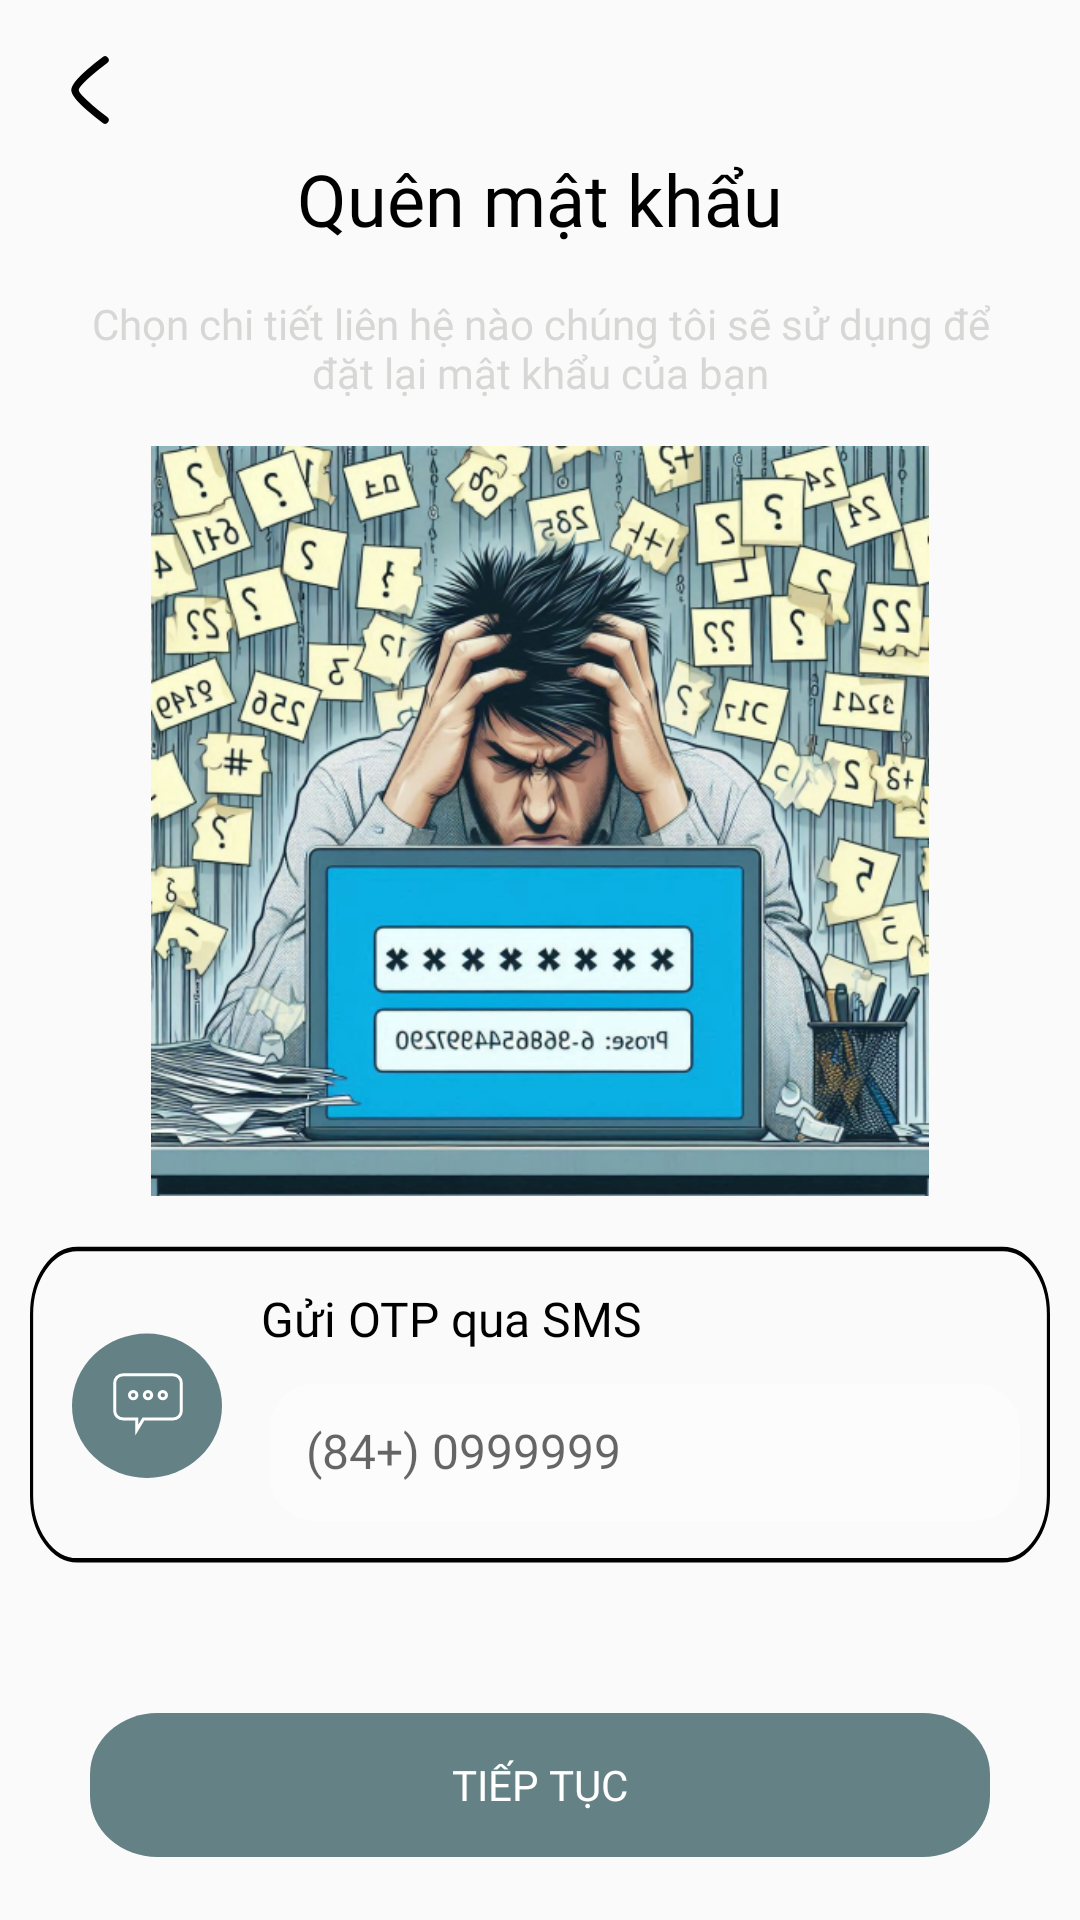

Write the Android layout XML for this screen, with the resource values it uses.
<!-- AndroidManifest.xml: application theme Theme.Petify -->
<!-- res/layout/activity_forgot_password.xml -->
<ScrollView xmlns:android="http://schemas.android.com/apk/res/android"
    xmlns:app="http://schemas.android.com/apk/res-auto"
    xmlns:tools="http://schemas.android.com/tools"
    android:id="@+id/main"
    android:layout_width="match_parent"
    android:layout_height="match_parent"
    tools:context=".ui.forgotpassword.ForgotPasswordActivity">

    <LinearLayout
        android:layout_width="match_parent"
        android:layout_height="match_parent"
        android:padding="10dp"
        android:orientation="vertical">

        <ImageView
            android:id="@+id/img_back"
            android:layout_width="40dp"
            android:layout_height="40dp"
            android:layout_marginEnd="8dp"
            android:src="@drawable/ic_back" />

        <TextView
            android:layout_width="match_parent"
            android:layout_height="wrap_content"
            android:fontFamily="@font/bevietnampro_bold"
            android:gravity="center"
            android:text="Quên mật khẩu"
            android:textColor="@color/black"
            android:textSize="24sp" />


        <TextView
            android:layout_width="match_parent"
            android:layout_height="wrap_content"
            android:layout_marginHorizontal="20dp"
            android:layout_marginTop="16dp"
            android:fontFamily="@font/bevietnampro_regular"
            android:gravity="center"
            android:text="@string/tv_dat_lai_mat_khau"
            android:textColor="@color/light_gray"
            android:textSize="14sp" />


        <ImageView
            android:layout_width="match_parent"
            android:layout_height="250dp"
            android:layout_marginTop="15dp"
            android:src="@drawable/img_forgotpass" />

        <androidx.constraintlayout.widget.ConstraintLayout
            android:layout_width="match_parent"
            android:layout_height="wrap_content"
            android:layout_marginTop="16dp"
            android:background="@drawable/bg_otp_sms"
            android:orientation="horizontal"
            android:padding="10dp">


            <ImageView
                android:id="@+id/imageView3"
                android:layout_width="wrap_content"
                android:layout_height="wrap_content"
                android:layout_gravity="center_vertical"
                android:layout_marginStart="4dp"
                android:layout_marginTop="2dp"
                android:background="@drawable/ic_bg_sms"
                android:scaleType="centerInside"
                android:src="@drawable/ic_otp_sms"
                app:layout_constraintBottom_toBottomOf="parent"
                app:layout_constraintStart_toStartOf="parent"
                app:layout_constraintTop_toTopOf="parent"
                app:layout_constraintVertical_bias="0.482" />

            <TextView
                android:id="@+id/textView4"
                android:layout_width="wrap_content"
                android:layout_height="wrap_content"
                android:layout_marginTop="4dp"
                android:fontFamily="@font/bevietnampro_regular"
                android:text="Gửi OTP qua SMS"
                android:textColor="@color/black"
                android:textSize="16sp"

                app:layout_constraintBottom_toTopOf="@+id/tilOtpSMS"
                app:layout_constraintEnd_toEndOf="parent"
                app:layout_constraintHorizontal_bias="0.094"
                app:layout_constraintStart_toEndOf="@+id/imageView3"
                app:layout_constraintTop_toTopOf="parent"
                app:layout_constraintVertical_bias="0.0" />

            <com.google.android.material.textfield.TextInputLayout
                android:id="@+id/tilOtpSMS"
                android:layout_width="match_parent"
                android:layout_height="wrap_content"
                android:layout_marginStart="70dp"
                android:layout_marginBottom="4dp"

                app:layout_constraintBottom_toBottomOf="parent"
                app:layout_constraintEnd_toEndOf="parent"
                app:layout_constraintHorizontal_bias="1.0"
                app:layout_constraintStart_toEndOf="@+id/imageView3">

                <EditText
                    android:id="@+id/etOtpSMS"
                    android:layout_width="match_parent"
                    android:layout_height="wrap_content"
                    android:background="@drawable/bg_intro"
                    android:fontFamily="@font/bevietnampro_regular"
                    android:hint="(84+) 0999999"
                    android:inputType="number|phone"
                    android:padding="12dp"
                    android:textColorHint="@color/light_gray"
                    android:textSize="16sp" />
            </com.google.android.material.textfield.TextInputLayout>

        </androidx.constraintlayout.widget.ConstraintLayout>






























































        <Button
            android:id="@+id/btnContinue"
            android:layout_width="match_parent"
            android:layout_height="wrap_content"
            android:layout_marginHorizontal="20dp"
            android:background="@drawable/bg_btn"
            android:fontFamily="@font/bevietnampro_semibold"
            android:padding="12dp"
            android:text="Tiếp tục"
            android:layout_marginTop="50dp"
            android:textColor="@android:color/white" />
    </LinearLayout>
</ScrollView>
<!-- resources referenced by this layout -->
<resources>
  <color name="black">#FF000000</color>
  <color name="light_gray">#D7D7D6</color>
  <!-- drawable bg_btn (drawable) -->
  <vector xmlns:android="http://schemas.android.com/apk/res/android"
      android:width="268dp"
      android:height="47dp"
      android:viewportWidth="268"
      android:viewportHeight="47">
      <path
          android:pathData="M20,0L248,0A20,20 0,0 1,268 20L268,27A20,20 0,0 1,248 47L20,47A20,20 0,0 1,0 27L0,20A20,20 0,0 1,20 0z"
          android:fillColor="#648286"/>
  </vector>
  <!-- drawable bg_intro (drawable) -->
  <?xml version="1.0" encoding="utf-8"?>
  <shape xmlns:android="http://schemas.android.com/apk/res/android"
      android:shape="rectangle">
      <corners android:radius="15dp" />
      <solid android:color="#E1FDFDFD" />
      <padding
          android:left="4dp"
          android:top="4dp"
          android:right="4dp"
          android:bottom="4dp" />
  </shape>
  <!-- drawable bg_otp_email (drawable) -->
  <vector xmlns:android="http://schemas.android.com/apk/res/android"
      android:width="324dp"
      android:height="70dp"
      android:viewportWidth="324"
      android:viewportHeight="70">
    <path
        android:strokeWidth="1"
        android:pathData="M15,0.5L309,0.5A14.5,14.5 0,0 1,323.5 15L323.5,55A14.5,14.5 0,0 1,309 69.5L15,69.5A14.5,14.5 0,0 1,0.5 55L0.5,15A14.5,14.5 0,0 1,15 0.5z"
        android:fillColor="#00000000"
        android:strokeColor="#EDE5E5"/>
  </vector>
  <!-- drawable bg_otp_sms (drawable) -->
  <vector xmlns:android="http://schemas.android.com/apk/res/android"
      android:width="324dp"
      android:height="71dp"
      android:viewportWidth="324"
      android:viewportHeight="71">
    <path
        android:strokeWidth="1"
        android:pathData="M15,1.11L309,1.11A14.5,14.5 0,0 1,323.5 15.61L323.5,55.9A14.5,14.5 0,0 1,309 70.4L15,70.4A14.5,14.5 0,0 1,0.5 55.9L0.5,15.61A14.5,14.5 0,0 1,15 1.11z"
        android:fillColor="#00000000"
        android:strokeColor="#000000"/>
  </vector>
  <!-- drawable ic_back (drawable) -->
  <vector xmlns:android="http://schemas.android.com/apk/res/android"
      android:width="24dp"
      android:height="24dp"
      android:viewportWidth="24"
      android:viewportHeight="24">
    <path
        android:strokeColor="@color/black"
        android:strokeWidth="1.5"
        android:strokeLineCap="round"
        android:strokeLineJoin="round"
        android:pathData="M15 6s-6 4.42-6 6 6 6 6 6"/>
  </vector>
  <!-- drawable ic_bg_email (drawable) -->
  <vector xmlns:android="http://schemas.android.com/apk/res/android"
      android:width="50dp"
      android:height="49dp"
      android:viewportWidth="50"
      android:viewportHeight="49">
    <path
        android:pathData="M0,24.93a25,24.071 0,1 0,50 0a25,24.071 0,1 0,-50 0z"
        android:fillColor="#F5F5F5"/>
  </vector>
  <!-- drawable ic_bg_sms (drawable) -->
  <vector xmlns:android="http://schemas.android.com/apk/res/android"
      android:width="50dp"
      android:height="49dp"
      android:viewportWidth="50"
      android:viewportHeight="49">
    <path
        android:pathData="M0,24.93a25,24.071 0,1 0,50 0a25,24.071 0,1 0,-50 0z"
        android:fillColor="#648286"/>
  </vector>
  <string name="tv_dat_lai_mat_khau">Chọn chi tiết liên hệ nào chúng tôi sẽ sử dụng để đặt lại mật khẩu của bạn</string>
  <style name="Theme.Petify" parent="Base.Theme.Petify" />
  <style name="Base.Theme.Petify" parent="Theme.AppCompat.DayNight.NoActionBar">
          
          
      </style>
</resources>
